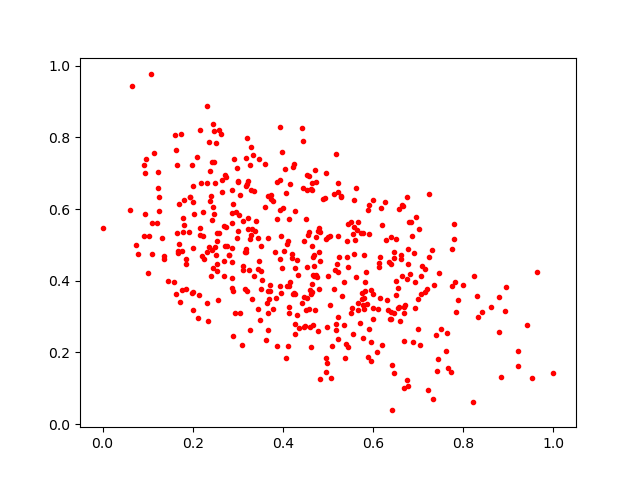

Source data for this figure (header and first rows):
0.63499933, 0.45273352
0.4256, 0.7263
0.788, 0.3455
0.5297, 0.6338
0.2009, 0.3198
0.5052, 0.524
0.2648, 0.6464
0.2902, 0.3727
0.5231, 0.6727
0.1845, 0.4608
0.1088, 0.4749
0.4545, 0.4396
0.1236, 0.6593
0.5538, 0.3254
0.5232, 0.2365
0.2005, 0.6631
0.4146, 0.3113
0.2146, 0.3592
0.5053, 0.3333
0.4147, 0.3975
0.5425, 0.5117
0.7752, 0.4889
0.6415, 0.1655
0.4778, 0.5394
0.3464, 0.4543
0.3084, 0.2205
0.3949, 0.365
0.2105, 0.7447
0.8625, 0.3282
0.06623, 0.9432
0.7799, 0.5571
0.3463, 0.7408
0.6915, 0.4787
0.6686, 0.3109
0.5758, 0.3661
0.2728, 0.6899
0.4627, 0.3631
0.1651, 0.5343
0.5597, 0.5139
0.3877, 0.2185
0.3312, 0.3495
0.4464, 0.3537
0.8419, 0.3136
0.2627, 0.809
0.2492, 0.4955
0.4106, 0.5121
0.4682, 0.4416
0.7846, 0.3124
0.4258, 0.2501
0.254, 0.4259
0.2497, 0.6733
0.2724, 0.6963
0.2653, 0.6799
0.3841, 0.3521
0.2872, 0.5616
0.599, 0.3643
0.2424, 0.7305
0.525, 0.4651
0.2538, 0.4478
0.457, 0.6921
0.5545, 0.5304
... 409 more rows
